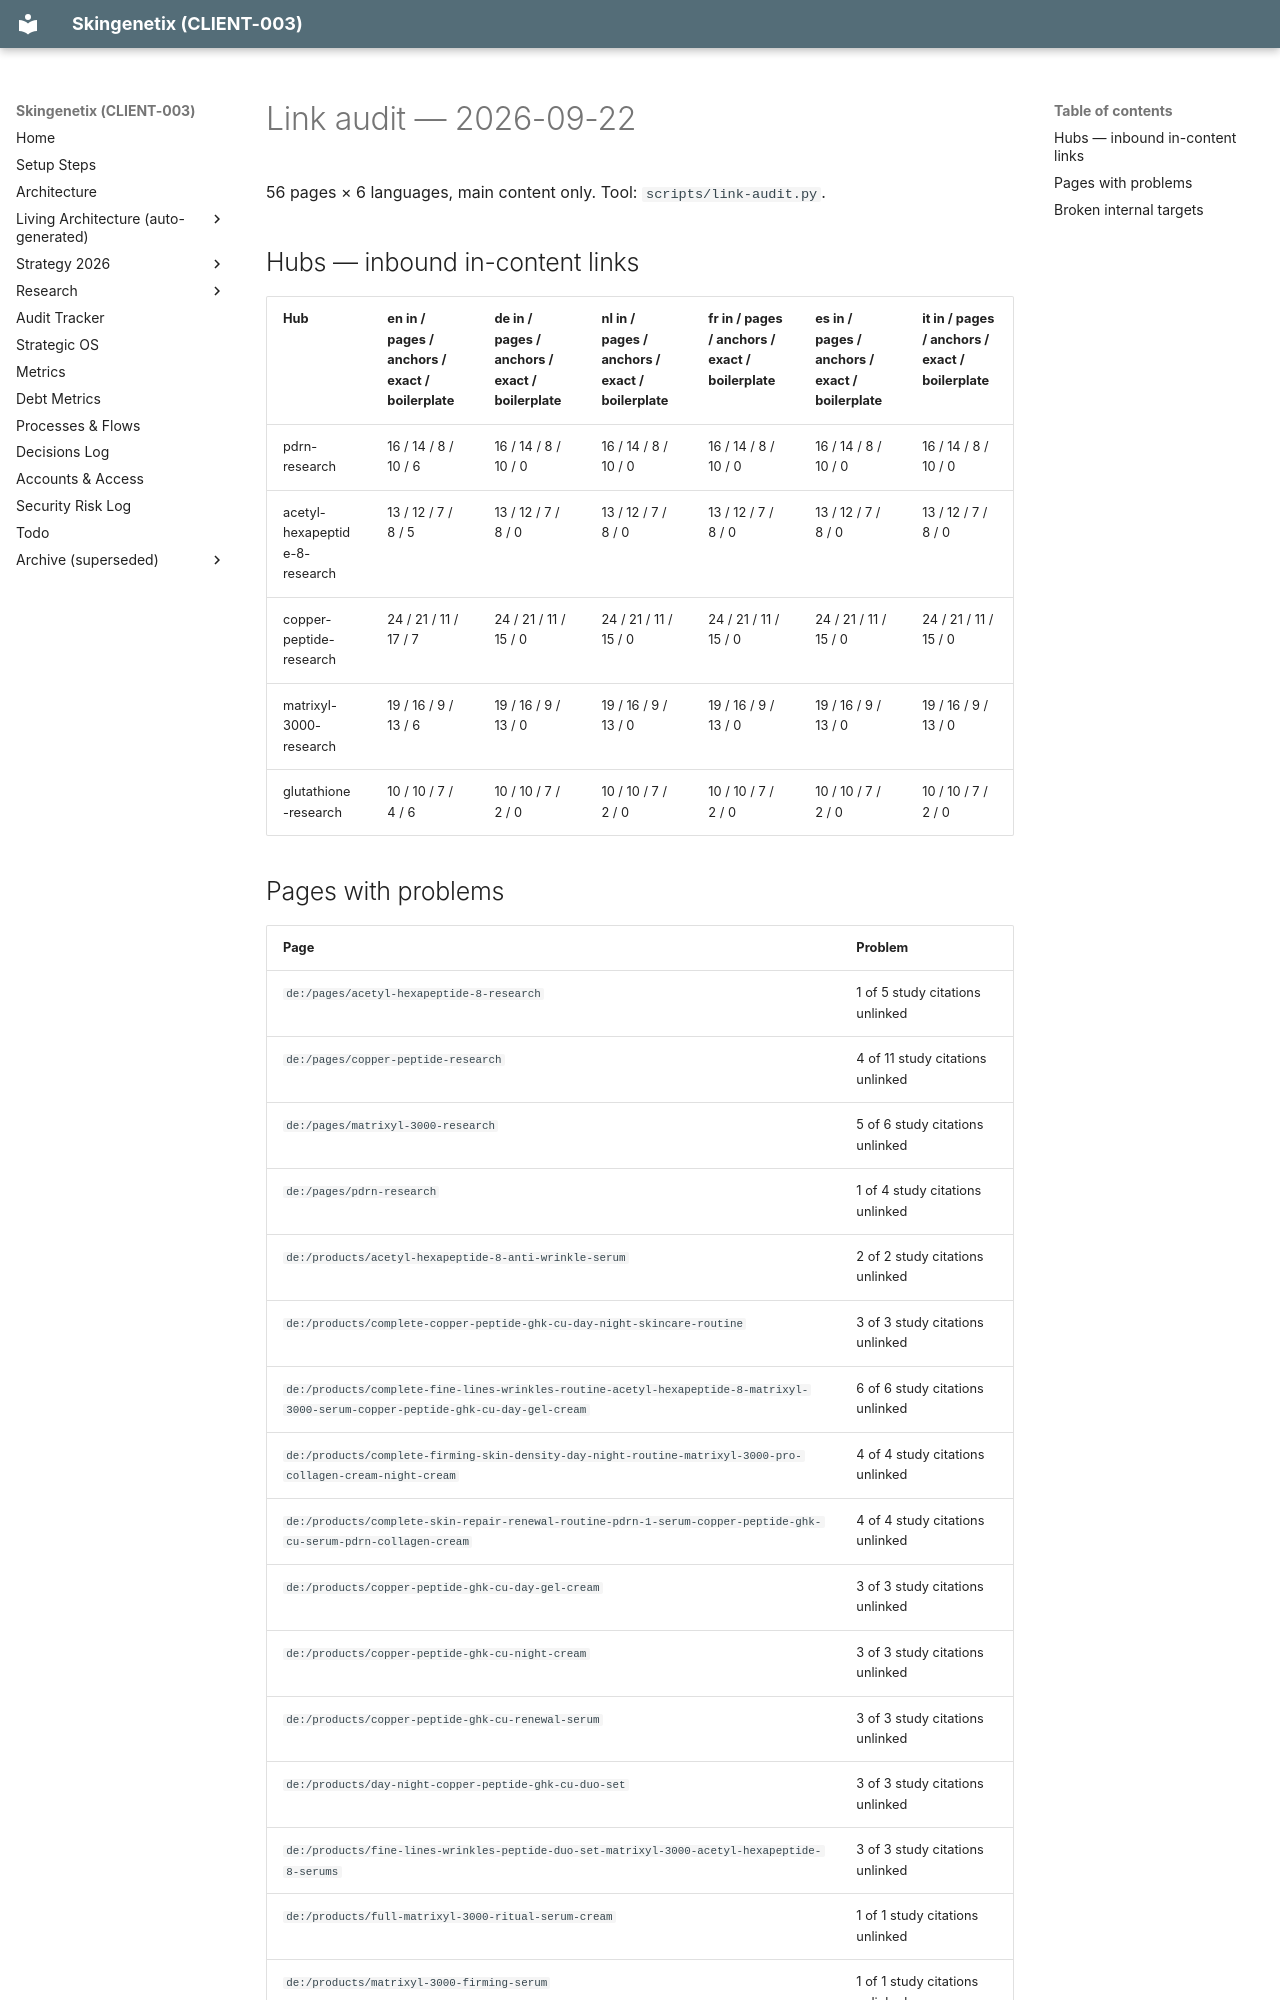

repository: MrSmithNL/skingenetix-website · page: audits/links/links-2026-09-22/index.html · generator: mkdocs

# Link audit — 2026-09-22

56 pages × 6 languages, main content only. Tool: `scripts/link-audit.py`.

## Hubs — inbound in-content links

| Hub | en in / pages / anchors / exact / boilerplate | de in / pages / anchors / exact / boilerplate | nl in / pages / anchors / exact / boilerplate | fr in / pages / anchors / exact / boilerplate | es in / pages / anchors / exact / boilerplate | it in / pages / anchors / exact / boilerplate |
|---|---|---|---|---|---|---|
| pdrn-research | 16 / 14 / 8 / 10 / 6 | 16 / 14 / 8 / 10 / 0 | 16 / 14 / 8 / 10 / 0 | 16 / 14 / 8 / 10 / 0 | 16 / 14 / 8 / 10 / 0 | 16 / 14 / 8 / 10 / 0 |
| acetyl-hexapeptide-8-research | 13 / 12 / 7 / 8 / 5 | 13 / 12 / 7 / 8 / 0 | 13 / 12 / 7 / 8 / 0 | 13 / 12 / 7 / 8 / 0 | 13 / 12 / 7 / 8 / 0 | 13 / 12 / 7 / 8 / 0 |
| copper-peptide-research | 24 / 21 / 11 / 17 / 7 | 24 / 21 / 11 / 15 / 0 | 24 / 21 / 11 / 15 / 0 | 24 / 21 / 11 / 15 / 0 | 24 / 21 / 11 / 15 / 0 | 24 / 21 / 11 / 15 / 0 |
| matrixyl-3000-research | 19 / 16 / 9 / 13 / 6 | 19 / 16 / 9 / 13 / 0 | 19 / 16 / 9 / 13 / 0 | 19 / 16 / 9 / 13 / 0 | 19 / 16 / 9 / 13 / 0 | 19 / 16 / 9 / 13 / 0 |
| glutathione-research | 10 / 10 / 7 / 4 / 6 | 10 / 10 / 7 / 2 / 0 | 10 / 10 / 7 / 2 / 0 | 10 / 10 / 7 / 2 / 0 | 10 / 10 / 7 / 2 / 0 | 10 / 10 / 7 / 2 / 0 |
